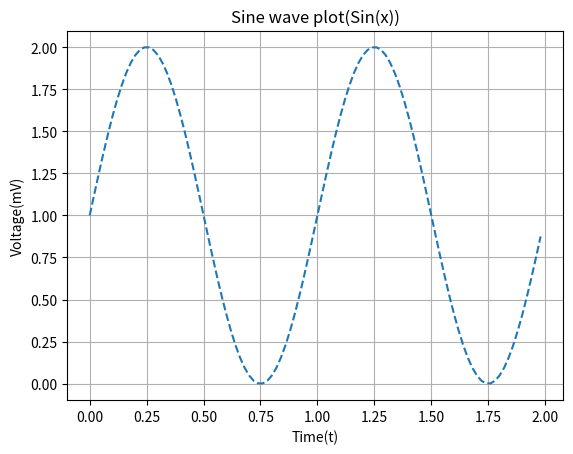

Reproduce this figure in Python.
# -*- coding: utf-8 -*-
"""
Created on Tue Apr 21 19:39:40 2020

@author: vikas
"""
#plotting Sin Function
import numpy as np #call numpy library
import matplotlib.pyplot as plt #call matplot library

t = np.arange(0.0,2.0,0.02); #defining x-axis(start,end,intervel)

s = 1 + np.sin(2*np.pi*t); #defining y-axis call sin function

plt.plot(t,s,'--'); #call plot (x-axis,y-axis,formate/colour of plot)

plt.grid(); #plot with grid
plt.xlabel('Time(t)'); #x-axis labeling
plt.ylabel('Voltage(mV)'); #y-axis labeling
plt.title('Sine wave plot(Sin(x))'); #titling of plot

plt.show(); #showing plot

